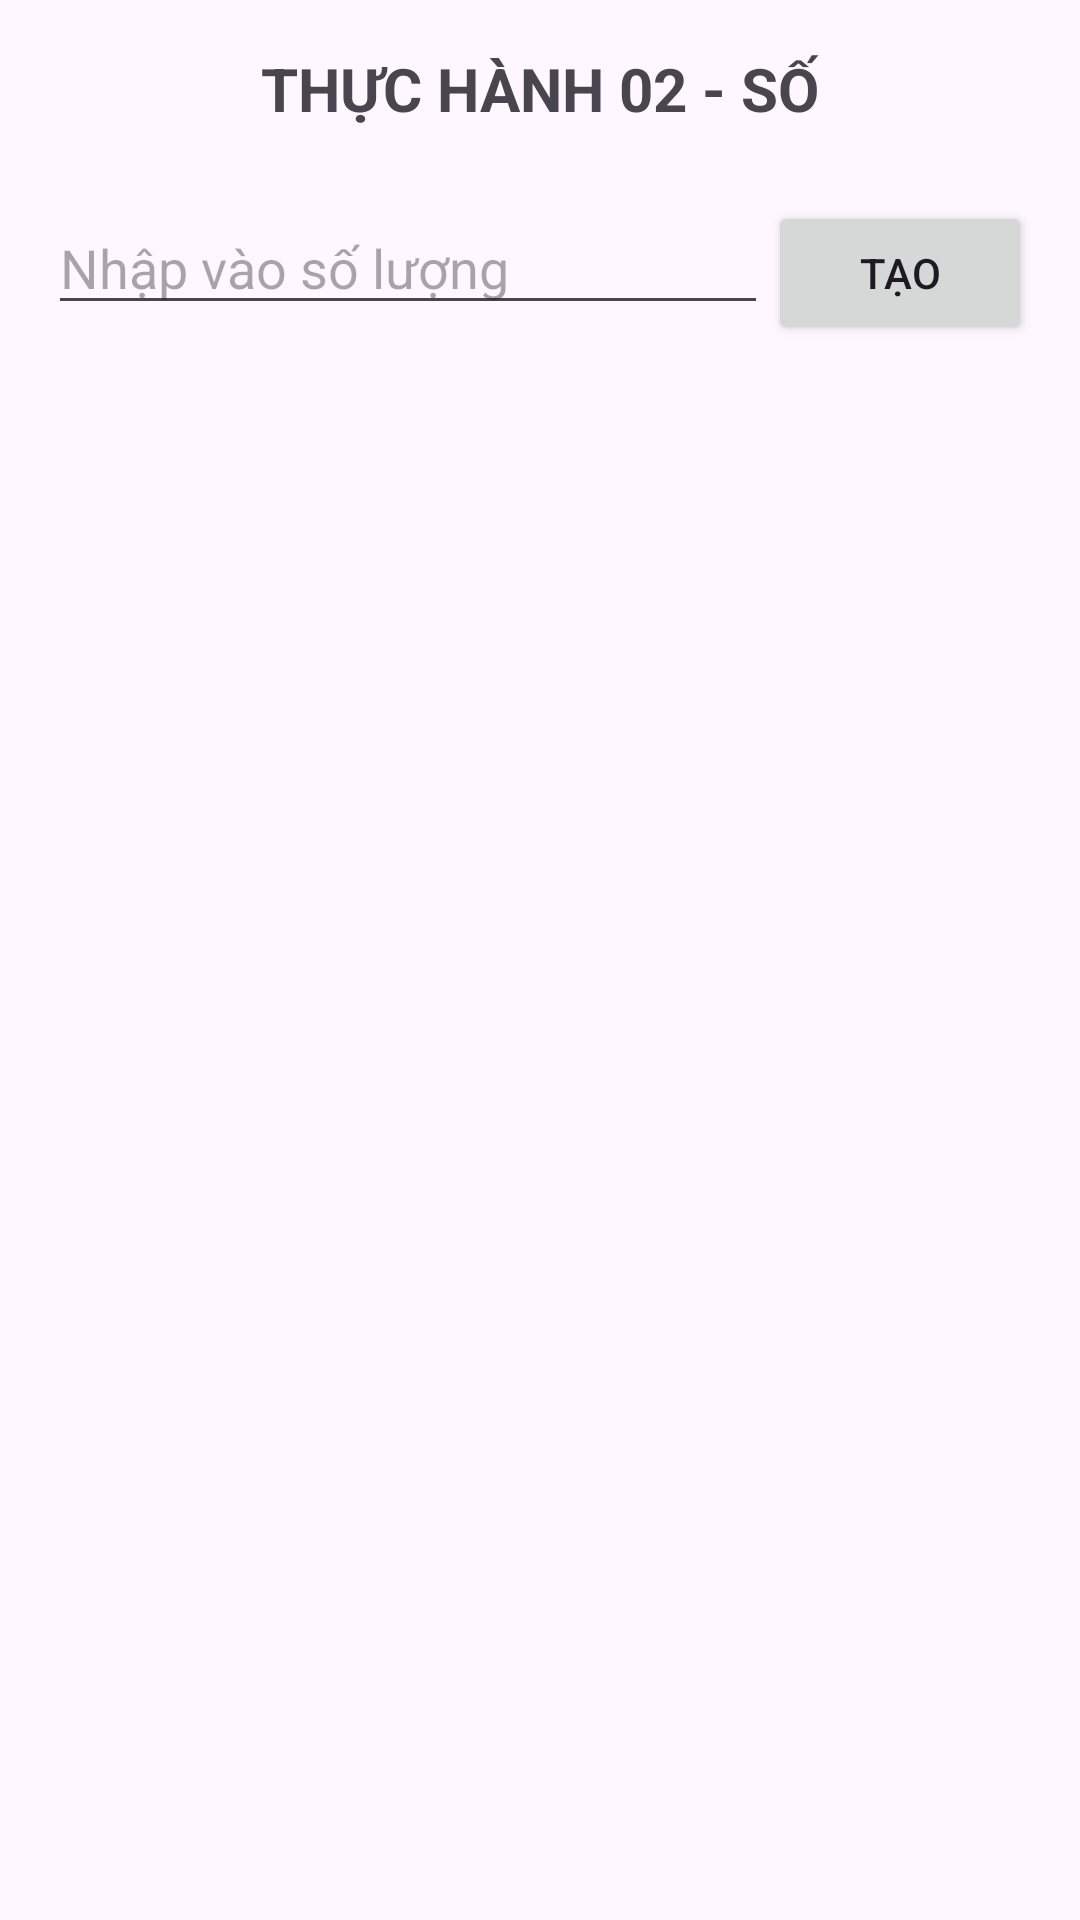

Write the Android layout XML for this screen, with the resource values it uses.
<!-- AndroidManifest.xml: application theme Theme.BTapTuan2 -->
<!-- res/layout/activity_bai_tap3.xml -->
<?xml version="1.0" encoding="utf-8"?>
<LinearLayout xmlns:android="http://schemas.android.com/apk/res/android"
    xmlns:tools="http://schemas.android.com/tools"
    android:layout_width="match_parent"
    android:layout_height="match_parent"
    android:orientation="vertical"
    android:padding="16dp"
    tools:context=".BaiTap3Activity">

    <TextView
        android:layout_width="wrap_content"
        android:layout_height="wrap_content"
        android:text="THỰC HÀNH 02 - SỐ"
        android:textSize="20sp"
        android:textStyle="bold"
        android:layout_gravity="center_horizontal"
        android:layout_marginBottom="24dp"/>

    <LinearLayout
        android:layout_width="match_parent"
        android:layout_height="wrap_content"
        android:orientation="horizontal">

        <EditText
            android:id="@+id/edtSoLuong"
            android:layout_width="0dp"
            android:layout_height="wrap_content"
            android:layout_weight="1"
            android:hint="Nhập vào số lượng"
            android:inputType="number"/>

        <Button
            android:id="@+id/btnTao"
            android:layout_width="wrap_content"
            android:layout_height="wrap_content"
            android:text="Tạo"/>
    </LinearLayout>

    <TextView
        android:id="@+id/tvThongBaoLoi"
        android:layout_width="wrap_content"
        android:layout_height="wrap_content"
        android:textColor="@android:color/holo_red_dark"
        android:layout_marginTop="8dp"
        android:layout_gravity="center_horizontal"/>

    <ScrollView
        android:layout_width="match_parent"
        android:layout_height="match_parent"
        android:layout_marginTop="16dp">

        <LinearLayout
            android:id="@+id/containerDanhSach"
            android:layout_width="match_parent"
            android:layout_height="wrap_content"
            android:orientation="vertical"/>
    </ScrollView>

</LinearLayout>
<!-- resources referenced by this layout -->
<resources>
  <style name="Theme.BTapTuan2" parent="Base.Theme.BTapTuan2" />
  <style name="Base.Theme.BTapTuan2" parent="Theme.Material3.DayNight.NoActionBar">
      </style>
</resources>
